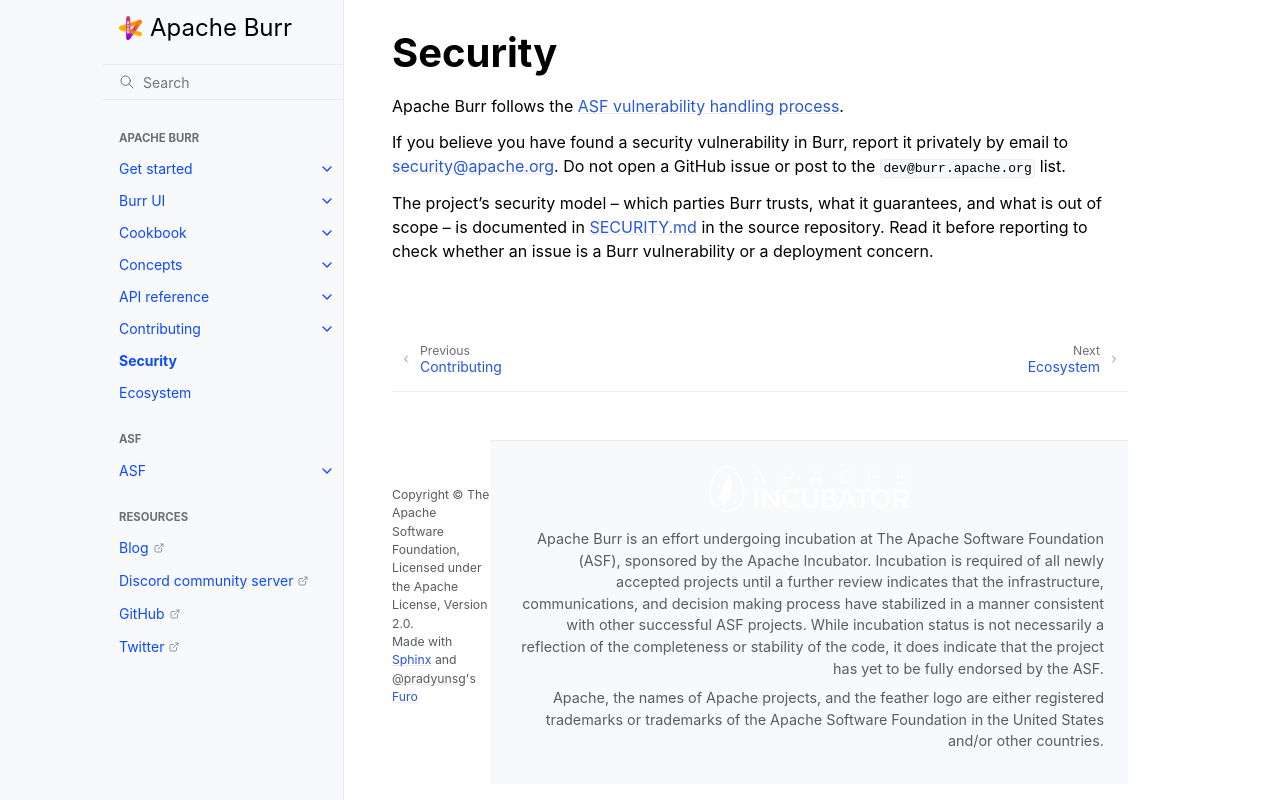

repository: dovel-pr17-validation/pr17r29-pypi-burr · page: security/index.html · generator: sphinx

..
   Licensed to the Apache Software Foundation (ASF) under one
   or more contributor license agreements.  See the NOTICE file
   distributed with this work for additional information
   regarding copyright ownership.  The ASF licenses this file
   to you under the Apache License, Version 2.0 (the
   "License"); you may not use this file except in compliance
   with the License.  You may obtain a copy of the License at

     http://www.apache.org/licenses/LICENSE-2.0

   Unless required by applicable law or agreed to in writing,
   software distributed under the License is distributed on an
   "AS IS" BASIS, WITHOUT WARRANTIES OR CONDITIONS OF ANY
   KIND, either express or implied.  See the License for the
   specific language governing permissions and limitations
   under the License.


========
Security
========

Apache Burr follows the `ASF vulnerability handling process <https://www.apache.org/security/>`_.

If you believe you have found a security vulnerability in Burr, report it privately by email to
`security@apache.org <mailto:security@apache.org>`_. Do not open a GitHub issue or post to the
``dev@burr.apache.org`` list.

The project's security model -- which parties Burr trusts, what it guarantees, and what is out of
scope -- is documented in `SECURITY.md <https://github.com/apache/burr/blob/main/SECURITY.md>`_ in
the source repository. Read it before reporting to check whether an issue is a Burr vulnerability or
a deployment concern.
